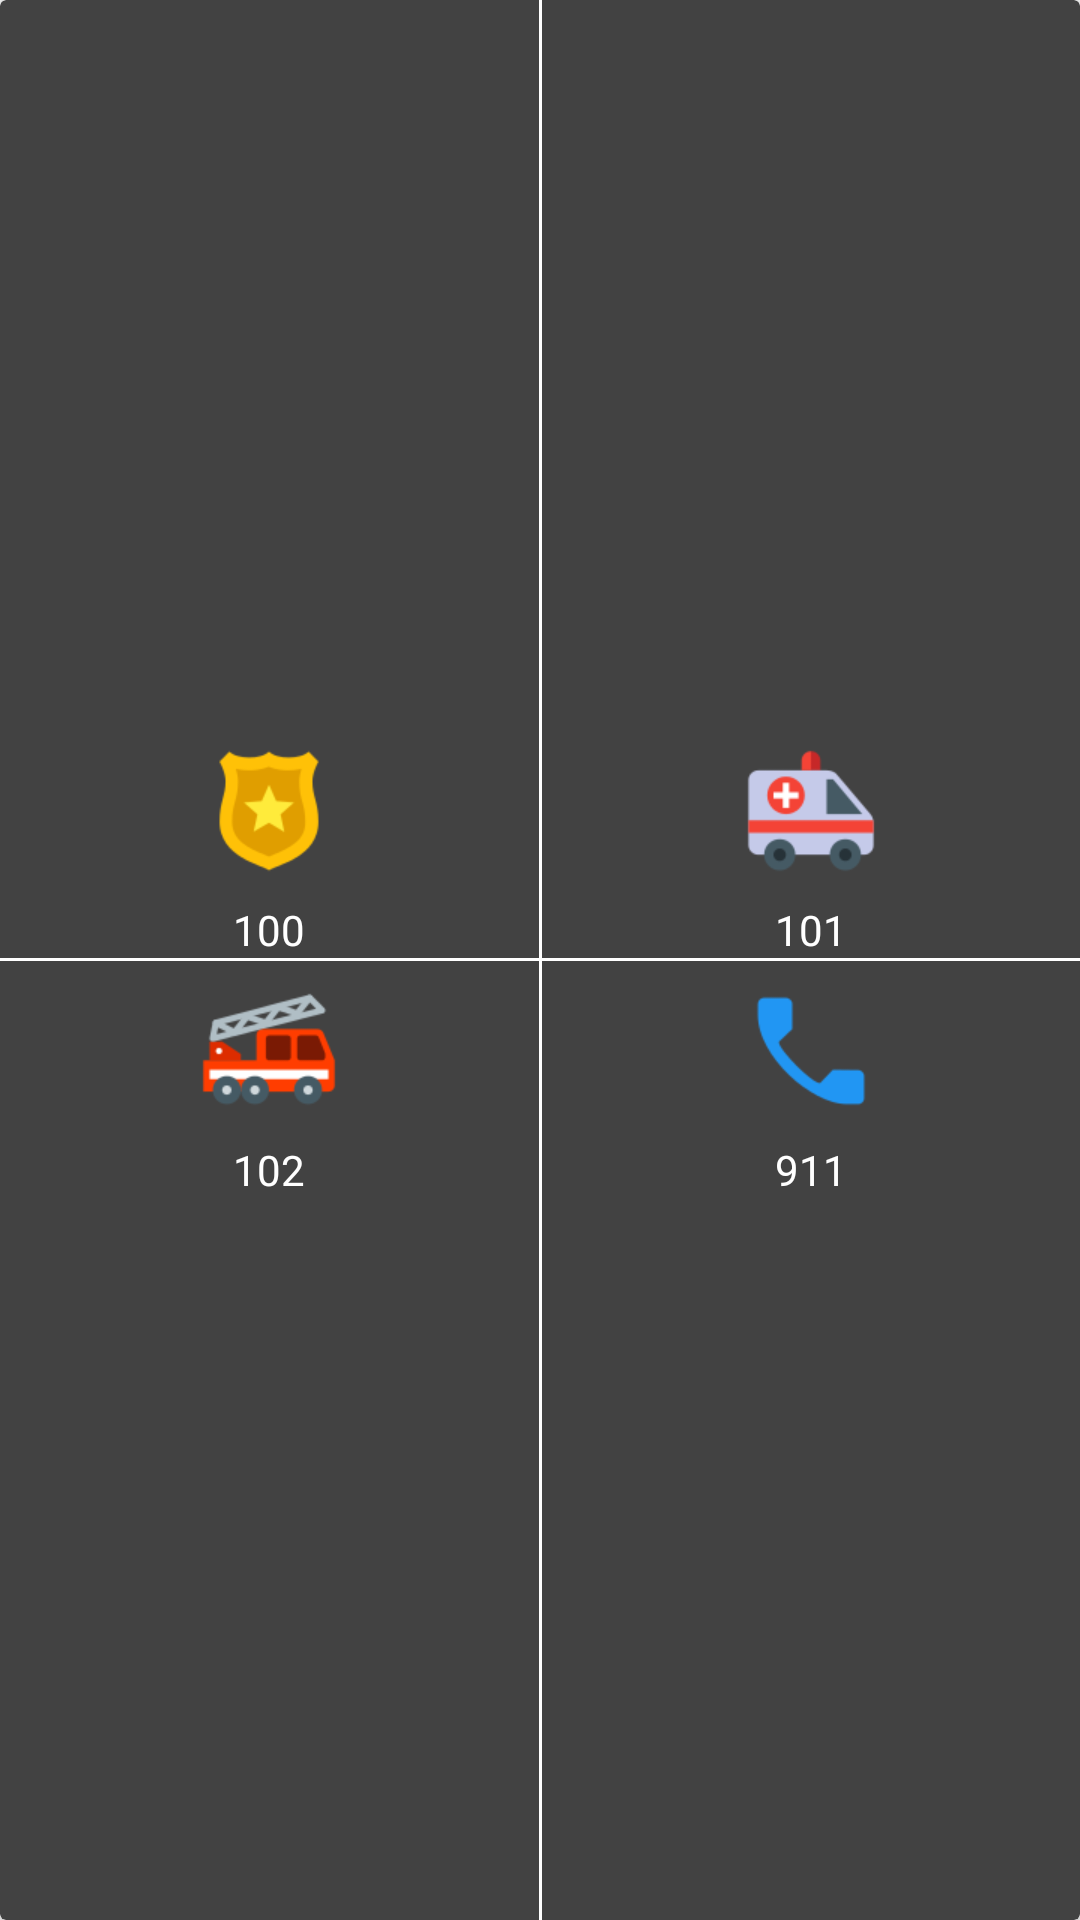

The Android layout XML behind this screen, and the referenced resources:
<!-- AndroidManifest.xml: application theme AppThem -->
<!-- res/layout/helpline_numbers.xml -->
<?xml version="1.0" encoding="utf-8"?>
<android.support.v7.widget.CardView xmlns:android="http://schemas.android.com/apk/res/android"
    xmlns:app="http://schemas.android.com/apk/res-auto"
    android:layout_width="match_parent"
    android:layout_height="match_parent"
    android:orientation="vertical"
    app:cardBackgroundColor="@color/cardview_dark_background">

    <LinearLayout
        android:layout_width="match_parent"
        android:layout_height="match_parent"
        android:weightSum="2">

        <LinearLayout
            android:layout_width="match_parent"
            android:layout_height="match_parent"
            android:layout_weight="1"
            android:gravity="center"
            android:orientation="vertical">

            <ImageView
                android:id="@+id/helpline_cop"
                android:layout_width="50dp"
                android:layout_height="50dp"
                android:layout_margin="5dp"
                android:background="@drawable/cop" />

            <TextView
                android:id="@+id/textViewHelplineCop"
                android:layout_width="match_parent"
                android:layout_height="wrap_content"
                android:gravity="center"
                android:text="100"
                android:textColor="#FFF" />

            <ImageView
                android:layout_width="match_parent"
                android:layout_height="1dp"
                android:background="#FFF" />

            <ImageView
                android:id="@+id/helpline_fire"
                android:layout_width="50dp"
                android:layout_height="50dp"
                android:layout_margin="5dp"
                android:background="@drawable/fire" />

            <TextView
                android:id="@+id/textViewHelplineFire"
                android:layout_width="match_parent"
                android:layout_height="wrap_content"
                android:gravity="center"
                android:text="102"
                android:textColor="#FFF" />
        </LinearLayout>

        <ImageView
            android:layout_width="1dp"
            android:layout_height="match_parent"
            android:background="#FFF" />

        <LinearLayout
            android:layout_width="match_parent"
            android:layout_height="match_parent"
            android:layout_weight="1"
            android:gravity="center"
            android:orientation="vertical">

            <ImageView
                android:id="@+id/helpline_ambulance"
                android:layout_width="50dp"
                android:layout_height="50dp"
                android:layout_margin="5dp"
                android:background="@drawable/ambulance" />

            <TextView
                android:id="@+id/textViewHelplineAmbulance"
                android:layout_width="match_parent"
                android:layout_height="wrap_content"
                android:gravity="center"
                android:text="101"
                android:textColor="#FFF" />

            <ImageView
                android:layout_width="match_parent"
                android:layout_height="1dp"
                android:background="#FFF" />

            <ImageView
                android:id="@+id/helpline_call911"
                android:layout_width="50dp"
                android:layout_height="50dp"
                android:layout_margin="5dp"
                android:background="@drawable/call" />

            <TextView
                android:id="@+id/textViewHelpline911"
                android:layout_width="match_parent"
                android:layout_height="wrap_content"
                android:gravity="center"
                android:text="911"
                android:textColor="#FFF" />

        </LinearLayout>
    </LinearLayout>
</android.support.v7.widget.CardView>
<!-- resources referenced by this layout -->
<resources>
  <!-- drawable ambulance: png bitmap (drawable, 3688 bytes) -->
  <!-- drawable call: png bitmap (drawable, 1889 bytes) -->
  <!-- drawable cop: png bitmap (drawable, 3307 bytes) -->
  <!-- drawable fire: png bitmap (drawable, 4462 bytes) -->
  <style name="AppThem" parent="Theme.AppCompat.Light.NoActionBar">
          
          <item name="colorPrimary">#9E9E9E</item>
          <item name="colorPrimaryDark">#212121</item>
          <item name="colorAccent">#FFFFFF</item>
      </style>
</resources>
